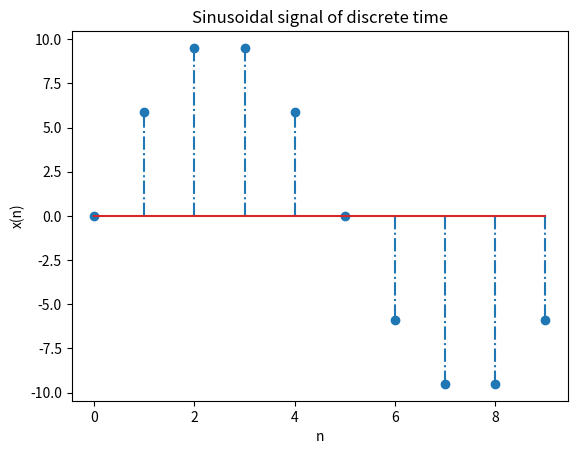

Generate this figure with matplotlib:
import numpy as np
from matplotlib import pyplot as plt

n = np.arange(0,10)
xN = 10*np.sin(2*np.pi*(10/100)*n)

plt.xlabel('n')
plt.ylabel('x(n)')
plt.title('Sinusoidal signal of discrete time')
plt.stem(n,xN, '-.')
plt.show()
